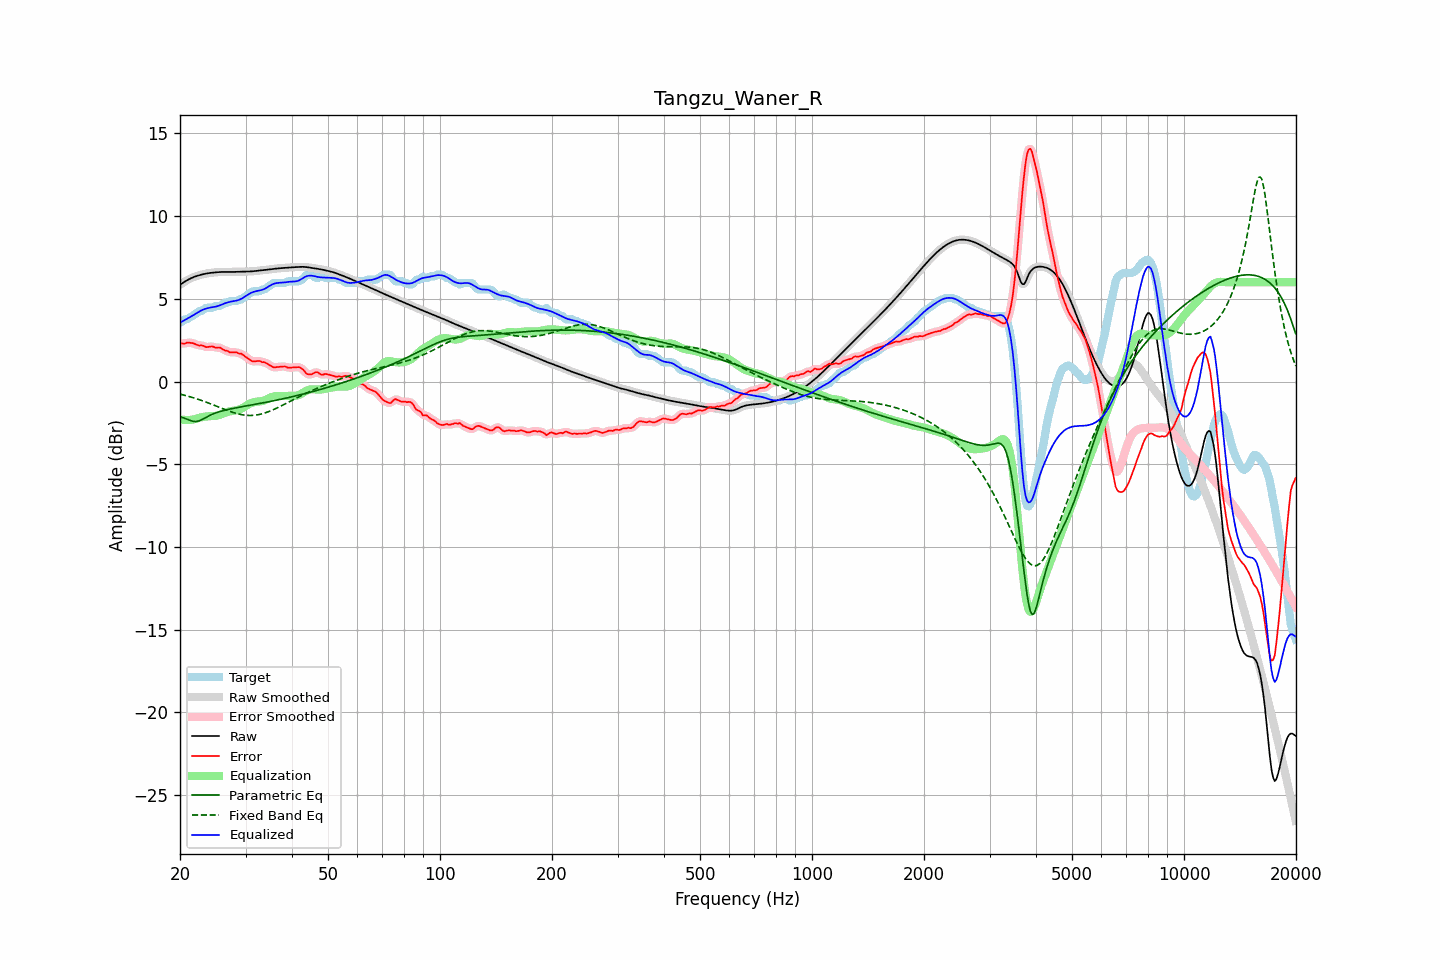

Values plotted in this chart, from the file beside it:
frequency, raw, error, smoothed, error_smoothed, equalization, parametric_eq, fixed_band_eq, equalized_raw, equalized_smoothed, target
20.00, 5.85, 2.29, 5.85, 2.29, -2.28, -2.13, -0.76, 3.56, 3.56, 3.56
20.20, 5.91, 2.31, 5.91, 2.29, -2.30, -2.16, -0.79, 3.61, 3.61, 3.61
20.40, 5.98, 2.29, 5.98, 2.30, -2.31, -2.19, -0.81, 3.66, 3.66, 3.69
20.61, 6.04, 2.28, 6.04, 2.31, -2.32, -2.23, -0.84, 3.72, 3.72, 3.76
20.81, 6.10, 2.34, 6.10, 2.32, -2.33, -2.27, -0.86, 3.77, 3.77, 3.76
21.02, 6.15, 2.36, 6.15, 2.34, -2.33, -2.31, -0.89, 3.82, 3.82, 3.80
21.23, 6.20, 2.34, 6.20, 2.35, -2.32, -2.35, -0.92, 3.88, 3.88, 3.86
21.44, 6.25, 2.33, 6.25, 2.33, -2.31, -2.38, -0.94, 3.93, 3.93, 3.92
21.66, 6.29, 2.31, 6.29, 2.31, -2.30, -2.41, -0.97, 3.99, 3.99, 3.97
21.87, 6.33, 2.28, 6.33, 2.28, -2.28, -2.41, -1.00, 4.05, 4.05, 4.05
22.09, 6.36, 2.24, 6.36, 2.24, -2.26, -2.42, -1.03, 4.11, 4.11, 4.12
22.31, 6.39, 2.20, 6.39, 2.21, -2.23, -2.40, -1.07, 4.17, 4.17, 4.19
22.54, 6.42, 2.17, 6.42, 2.19, -2.19, -2.38, -1.10, 4.23, 4.23, 4.26
22.76, 6.45, 2.19, 6.45, 2.18, -2.17, -2.33, -1.13, 4.28, 4.28, 4.26
22.99, 6.47, 2.17, 6.47, 2.16, -2.15, -2.29, -1.17, 4.33, 4.33, 4.30
23.22, 6.50, 2.13, 6.50, 2.13, -2.13, -2.23, -1.20, 4.37, 4.37, 4.36
23.45, 6.52, 2.08, 6.52, 2.10, -2.12, -2.18, -1.24, 4.40, 4.40, 4.44
23.69, 6.54, 2.08, 6.54, 2.08, -2.11, -2.13, -1.27, 4.43, 4.43, 4.46
23.92, 6.55, 2.10, 6.55, 2.09, -2.10, -2.07, -1.31, 4.45, 4.45, 4.46
24.16, 6.56, 2.11, 6.56, 2.11, -2.09, -2.03, -1.35, 4.47, 4.47, 4.46
24.40, 6.58, 2.12, 6.58, 2.11, -2.09, -1.98, -1.39, 4.49, 4.49, 4.46
24.65, 6.59, 2.09, 6.59, 2.09, -2.08, -1.94, -1.42, 4.50, 4.50, 4.49
24.89, 6.60, 2.04, 6.60, 2.06, -2.08, -1.90, -1.46, 4.52, 4.52, 4.55
25.14, 6.60, 2.05, 6.60, 2.05, -2.06, -1.87, -1.50, 4.54, 4.54, 4.56
25.39, 6.61, 2.06, 6.61, 2.05, -2.04, -1.84, -1.54, 4.57, 4.57, 4.56
25.65, 6.62, 2.05, 6.62, 2.03, -2.01, -1.81, -1.58, 4.61, 4.61, 4.57
25.91, 6.62, 1.99, 6.62, 1.99, -1.97, -1.78, -1.62, 4.65, 4.65, 4.63
26.16, 6.62, 1.93, 6.62, 1.93, -1.93, -1.76, -1.66, 4.69, 4.69, 4.70
26.43, 6.62, 1.87, 6.62, 1.89, -1.90, -1.73, -1.70, 4.73, 4.73, 4.76
26.69, 6.62, 1.87, 6.62, 1.85, -1.86, -1.71, -1.73, 4.76, 4.76, 4.76
26.96, 6.62, 1.83, 6.62, 1.81, -1.83, -1.69, -1.77, 4.79, 4.79, 4.79
27.23, 6.62, 1.76, 6.62, 1.79, -1.80, -1.67, -1.80, 4.82, 4.82, 4.86
27.50, 6.62, 1.76, 6.62, 1.76, -1.78, -1.64, -1.84, 4.84, 4.84, 4.86
27.77, 6.62, 1.76, 6.62, 1.76, -1.77, -1.63, -1.87, 4.85, 4.85, 4.86
28.05, 6.62, 1.77, 6.62, 1.77, -1.76, -1.61, -1.90, 4.87, 4.87, 4.86
28.33, 6.63, 1.77, 6.63, 1.75, -1.74, -1.59, -1.93, 4.89, 4.89, 4.86
28.62, 6.63, 1.72, 6.63, 1.73, -1.72, -1.57, -1.95, 4.91, 4.91, 4.91
28.90, 6.64, 1.68, 6.64, 1.70, -1.69, -1.55, -1.98, 4.95, 4.95, 4.96
29.19, 6.64, 1.68, 6.64, 1.66, -1.65, -1.53, -2.00, 4.99, 4.99, 4.96
29.48, 6.64, 1.62, 6.64, 1.61, -1.60, -1.51, -2.01, 5.04, 5.04, 5.03
29.78, 6.64, 1.54, 6.64, 1.55, -1.54, -1.50, -2.03, 5.11, 5.11, 5.10
30.08, 6.64, 1.47, 6.64, 1.48, -1.47, -1.48, -2.04, 5.17, 5.17, 5.17
30.38, 6.65, 1.41, 6.65, 1.41, -1.41, -1.46, -2.05, 5.24, 5.24, 5.23
30.68, 6.65, 1.35, 6.65, 1.34, -1.35, -1.44, -2.05, 5.29, 5.29, 5.30
30.99, 6.65, 1.28, 6.65, 1.28, -1.31, -1.43, -2.05, 5.35, 5.35, 5.37
31.30, 6.66, 1.22, 6.66, 1.24, -1.27, -1.41, -2.05, 5.39, 5.39, 5.43
31.61, 6.67, 1.21, 6.67, 1.22, -1.25, -1.39, -2.04, 5.42, 5.42, 5.46
31.93, 6.68, 1.22, 6.68, 1.22, -1.23, -1.37, -2.03, 5.45, 5.45, 5.46
32.24, 6.69, 1.23, 6.69, 1.24, -1.22, -1.36, -2.02, 5.47, 5.47, 5.46
32.57, 6.70, 1.24, 6.70, 1.23, -1.21, -1.34, -2.00, 5.49, 5.49, 5.46
32.89, 6.71, 1.23, 6.71, 1.22, -1.20, -1.32, -1.98, 5.51, 5.51, 5.48
33.22, 6.72, 1.16, 6.72, 1.20, -1.18, -1.30, -1.95, 5.53, 5.53, 5.56
33.55, 6.73, 1.17, 6.73, 1.17, -1.16, -1.28, -1.93, 5.57, 5.57, 5.56
33.89, 6.74, 1.15, 6.74, 1.13, -1.12, -1.26, -1.89, 5.62, 5.62, 5.59
34.23, 6.75, 1.09, 6.75, 1.09, -1.07, -1.25, -1.86, 5.68, 5.68, 5.66
34.57, 6.76, 1.03, 6.76, 1.04, -1.02, -1.23, -1.82, 5.74, 5.74, 5.73
34.92, 6.78, 0.98, 6.78, 0.97, -0.98, -1.21, -1.79, 5.80, 5.80, 5.80
35.27, 6.79, 0.92, 6.79, 0.92, -0.94, -1.19, -1.75, 5.85, 5.85, 5.87
35.62, 6.80, 0.86, 6.80, 0.88, -0.91, -1.17, -1.70, 5.89, 5.89, 5.94
35.97, 6.81, 0.86, 6.81, 0.86, -0.89, -1.15, -1.66, 5.92, 5.92, 5.96
... 635 more rows
